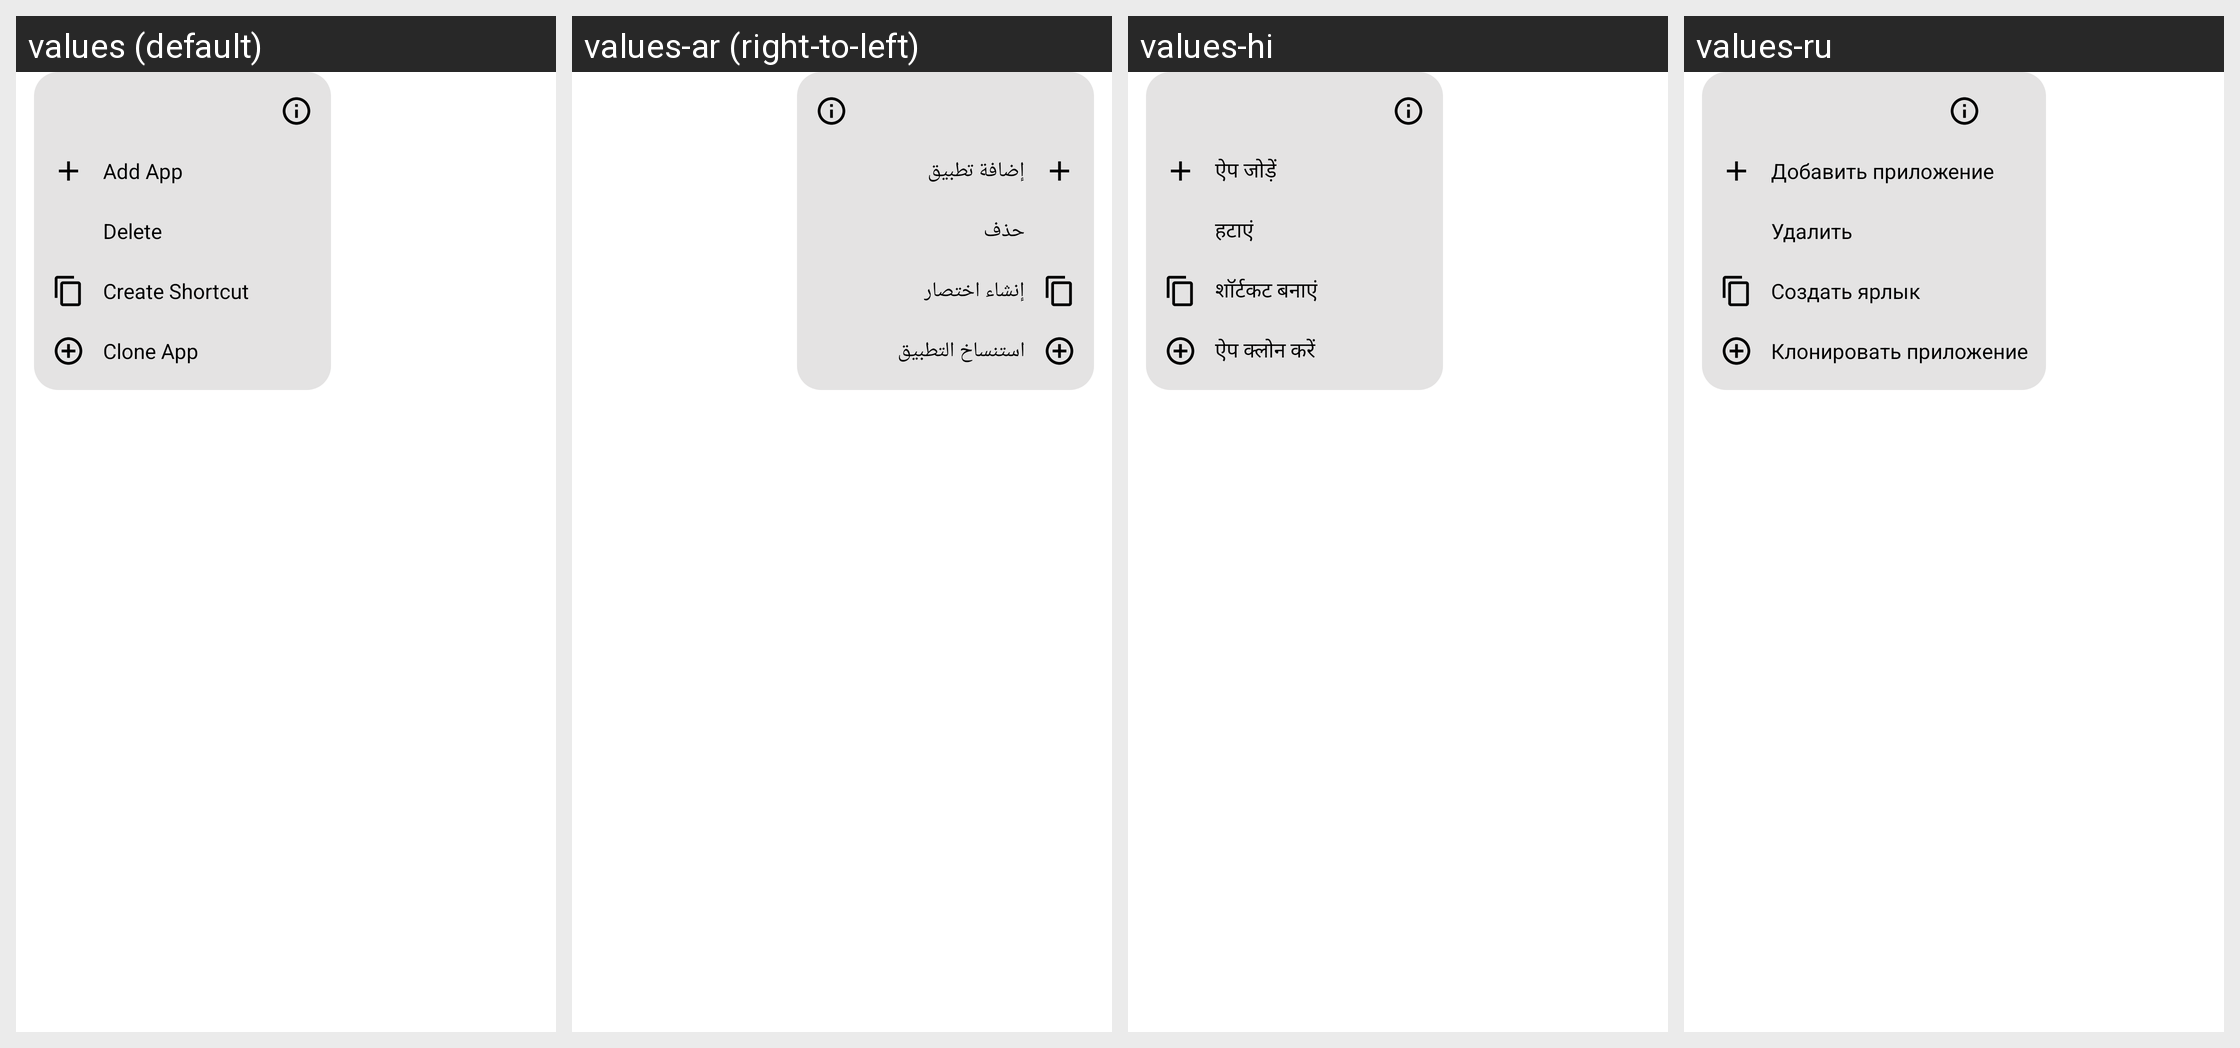

The same Android screen rendered under several of its app's locales, left to right. List the strings drawn on it with the default value and each locale's translation.
Android screen res/layout/app_popup_window.xml rendered under 4 locales, left to right: values (default), values-ar (right-to-left), values-hi, values-ru. Device: Nexus 5 (rendered at 1080×1920; each locale shown at half size, 540×960, under a caption strip naming it); theme Theme.Demo.
Other locales in the repository, not shown: values-de, values-en-rGB, values-es, values-fr, values-fr-rCA, values-in, values-it, values-ja, values-ko, values-my, values-pt, values-pt-rBR, values-pt-rPT, values-th, values-tr, values-vi, values-zh-rCN, values-zh-rHK, values-zh-rTW.
Strings drawn on this screen, with the default value and each locale's value (text and hints the layout hard-codes, and strings that could not be matched under every locale, appear in the picture but are not listed):

popup_window_add
  values: Add App
  values-ar: إضافة تطبيق
  values-hi: ऐप जोड़ें
  values-ru: Добавить приложение

popup_window_uninstall
  values: Delete
  values-ar: حذف
  values-hi: हटाएं
  values-ru: Удалить

popup_window_create_shortcut
  values: Create Shortcut
  values-ar: إنشاء اختصار
  values-hi: शॉर्टकट बनाएं
  values-ru: Создать ярлык

popup_window_clone_to_next_userid
  values: Clone App
  values-ar: استنساخ التطبيق
  values-hi: ऐप क्लोन करें
  values-ru: Клонировать приложение
